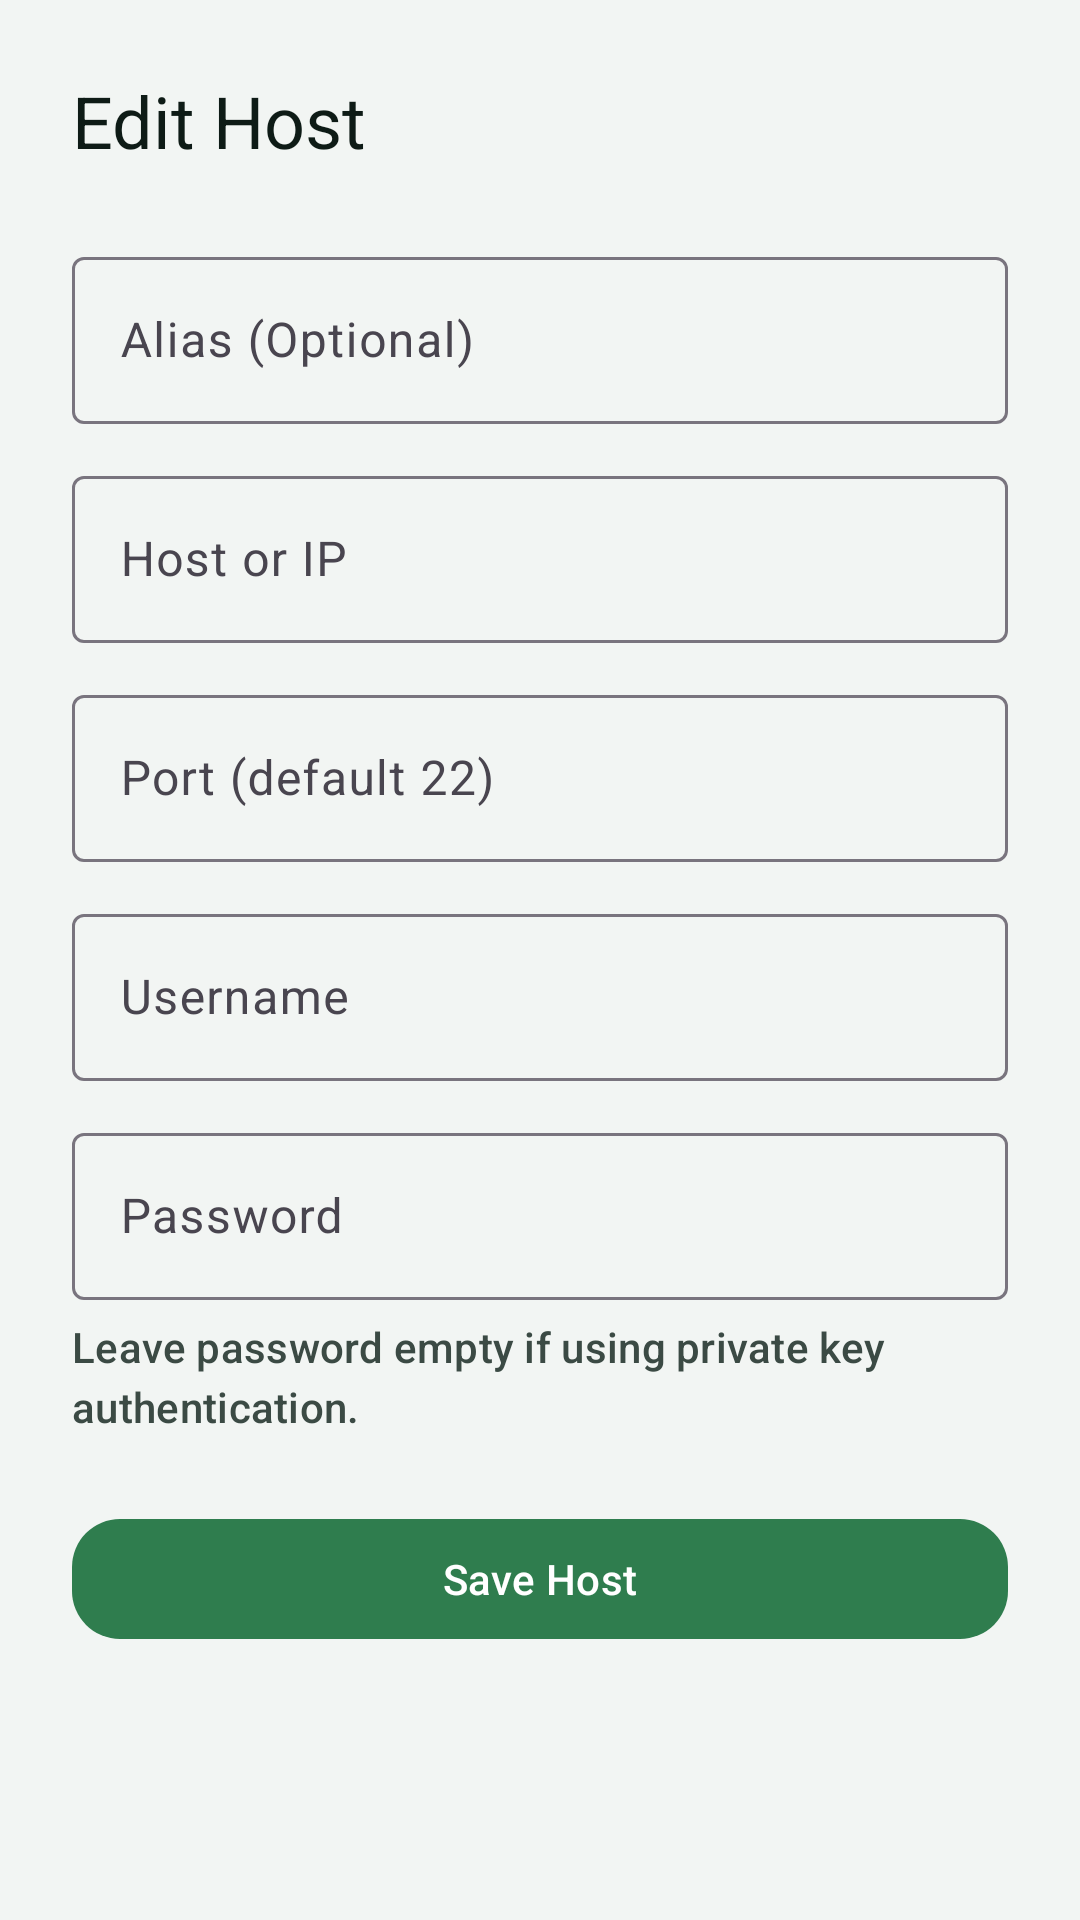

Here is an Android app screen rendered from its layout file. Give the layout XML and the strings, colors and styles it references.
<!-- AndroidManifest.xml: application theme Theme.Sushi -->
<!-- res/layout/activity_host_edit.xml -->
<?xml version="1.0" encoding="utf-8"?>
<ScrollView
    xmlns:android="http://schemas.android.com/apk/res/android"
    xmlns:app="http://schemas.android.com/apk/res-auto"
    android:layout_width="match_parent"
    android:layout_height="match_parent"
    android:background="@color/sushi_mist"
    android:fillViewport="true">

    <androidx.constraintlayout.widget.ConstraintLayout
        android:layout_width="match_parent"
        android:layout_height="wrap_content"
        android:padding="24dp">

        <TextView
            android:id="@+id/editHostTitle"
            style="@style/TextAppearance.Sushi.Headline"
            android:layout_width="0dp"
            android:layout_height="wrap_content"
            android:text="@string/edit_host_title"
            app:layout_constraintEnd_toEndOf="parent"
            app:layout_constraintStart_toStartOf="parent"
            app:layout_constraintTop_toTopOf="parent" />

        <com.google.android.material.textfield.TextInputLayout
            android:id="@+id/hostAliasLayout"
            android:layout_width="0dp"
            android:layout_height="wrap_content"
            android:layout_marginTop="24dp"
            android:hint="@string/host_alias_hint"
            app:layout_constraintEnd_toEndOf="parent"
            app:layout_constraintStart_toStartOf="parent"
            app:layout_constraintTop_toBottomOf="@id/editHostTitle">

            <com.google.android.material.textfield.TextInputEditText
                android:id="@+id/hostAliasInput"
                android:layout_width="match_parent"
                android:layout_height="wrap_content"
                android:inputType="text" />
        </com.google.android.material.textfield.TextInputLayout>

        <com.google.android.material.textfield.TextInputLayout
            android:id="@+id/sshHostLayout"
            android:layout_width="0dp"
            android:layout_height="wrap_content"
            android:layout_marginTop="12dp"
            android:hint="@string/ssh_host_hint"
            app:layout_constraintEnd_toEndOf="parent"
            app:layout_constraintStart_toStartOf="parent"
            app:layout_constraintTop_toBottomOf="@id/hostAliasLayout">

            <com.google.android.material.textfield.TextInputEditText
                android:id="@+id/sshHostInput"
                android:layout_width="match_parent"
                android:layout_height="wrap_content"
                android:inputType="textUri" />
        </com.google.android.material.textfield.TextInputLayout>

        <com.google.android.material.textfield.TextInputLayout
            android:id="@+id/sshPortLayout"
            android:layout_width="0dp"
            android:layout_height="wrap_content"
            android:layout_marginTop="12dp"
            android:hint="@string/ssh_port_hint"
            app:layout_constraintEnd_toEndOf="parent"
            app:layout_constraintStart_toStartOf="parent"
            app:layout_constraintTop_toBottomOf="@id/sshHostLayout">

            <com.google.android.material.textfield.TextInputEditText
                android:id="@+id/sshPortInput"
                android:layout_width="match_parent"
                android:layout_height="wrap_content"
                android:inputType="number" />
        </com.google.android.material.textfield.TextInputLayout>

        <com.google.android.material.textfield.TextInputLayout
            android:id="@+id/sshUsernameLayout"
            android:layout_width="0dp"
            android:layout_height="wrap_content"
            android:layout_marginTop="12dp"
            android:hint="@string/ssh_username_hint"
            app:layout_constraintEnd_toEndOf="parent"
            app:layout_constraintStart_toStartOf="parent"
            app:layout_constraintTop_toBottomOf="@id/sshPortLayout">

            <com.google.android.material.textfield.TextInputEditText
                android:id="@+id/sshUsernameInput"
                android:layout_width="match_parent"
                android:layout_height="wrap_content"
                android:inputType="text" />
        </com.google.android.material.textfield.TextInputLayout>

        <com.google.android.material.textfield.TextInputLayout
            android:id="@+id/sshPasswordLayout"
            android:layout_width="0dp"
            android:layout_height="wrap_content"
            android:layout_marginTop="12dp"
            android:hint="@string/ssh_password_hint"
            app:layout_constraintEnd_toEndOf="parent"
            app:layout_constraintStart_toStartOf="parent"
            app:layout_constraintTop_toBottomOf="@id/sshUsernameLayout">

            <com.google.android.material.textfield.TextInputEditText
                android:id="@+id/sshPasswordInput"
                android:layout_width="match_parent"
                android:layout_height="wrap_content"
                android:inputType="textPassword" />
        </com.google.android.material.textfield.TextInputLayout>

        <TextView
            android:id="@+id/sshHelperText"
            style="@style/TextAppearance.Sushi.Caption"
            android:layout_width="0dp"
            android:layout_height="wrap_content"
            android:layout_marginTop="6dp"
            android:text="@string/ssh_helper"
            app:layout_constraintEnd_toEndOf="parent"
            app:layout_constraintStart_toStartOf="parent"
            app:layout_constraintTop_toBottomOf="@id/sshPasswordLayout" />

        <com.google.android.material.button.MaterialButton
            android:id="@+id/saveButton"
            style="@style/Widget.Sushi.PrimaryButton"
            android:layout_width="0dp"
            android:layout_height="wrap_content"
            android:layout_marginTop="24dp"
            android:text="@string/action_save_host"
            app:layout_constraintEnd_toEndOf="parent"
            app:layout_constraintStart_toStartOf="parent"
            app:layout_constraintTop_toBottomOf="@id/sshHelperText" />

        <com.google.android.material.button.MaterialButton
            android:id="@+id/deleteButton"
            style="@style/Widget.Material3.Button.OutlinedButton"
            android:layout_width="0dp"
            android:layout_height="wrap_content"
            android:layout_marginTop="12dp"
            android:text="@string/action_delete"
            android:textColor="?attr/colorError"
            android:visibility="gone"
            app:strokeColor="?attr/colorError"
            app:layout_constraintEnd_toEndOf="parent"
            app:layout_constraintStart_toStartOf="parent"
            app:layout_constraintTop_toBottomOf="@id/saveButton" />

    </androidx.constraintlayout.widget.ConstraintLayout>
</ScrollView>
<!-- resources referenced by this layout -->
<resources>
  <color name="sushi_mist">#F2F5F3</color>
  <string name="action_delete">Delete</string>
  <string name="action_save_host">Save Host</string>
  <string name="edit_host_title">Edit Host</string>
  <string name="host_alias_hint">Alias (Optional)</string>
  <string name="ssh_helper">Leave password empty if using private key authentication.</string>
  <string name="ssh_host_hint">Host or IP</string>
  <string name="ssh_password_hint">Password</string>
  <string name="ssh_port_hint">Port (default 22)</string>
  <string name="ssh_username_hint">Username</string>
  <style name="TextAppearance.Sushi.Caption" parent="TextAppearance.Material3.LabelLarge">
          <item name="android:textColor">@color/sushi_slate</item>
      </style>
  <style name="TextAppearance.Sushi.Headline" parent="TextAppearance.Material3.HeadlineSmall">
          <item name="android:textColor">@color/sushi_ink</item>
      </style>
  <style name="Widget.Sushi.PrimaryButton" parent="Widget.Material3.Button">
          <item name="cornerRadius">16dp</item>
      </style>
  <style name="Theme.Sushi" parent="Theme.Material3.DayNight.NoActionBar">
          <item name="colorPrimary">@color/sushi_green</item>
          <item name="colorOnPrimary">@color/sushi_white</item>
          <item name="colorSecondary">@color/sushi_ink</item>
          <item name="colorOnSecondary">@color/sushi_white</item>
          <item name="colorSurface">@color/sushi_mist</item>
          <item name="colorOnSurface">@color/sushi_ink</item>
          <item name="android:statusBarColor">@color/sushi_ink</item>
          <item name="android:navigationBarColor">@color/sushi_ink</item>
          <item name="materialButtonStyle">@style/Widget.Sushi.PrimaryButton</item>
      </style>
  <color name="sushi_slate">#3B4A44</color>
  <color name="sushi_ink">#0E1B16</color>
  <color name="sushi_green">#2F7D4E</color>
  <color name="sushi_white">#FFFFFF</color>
</resources>
